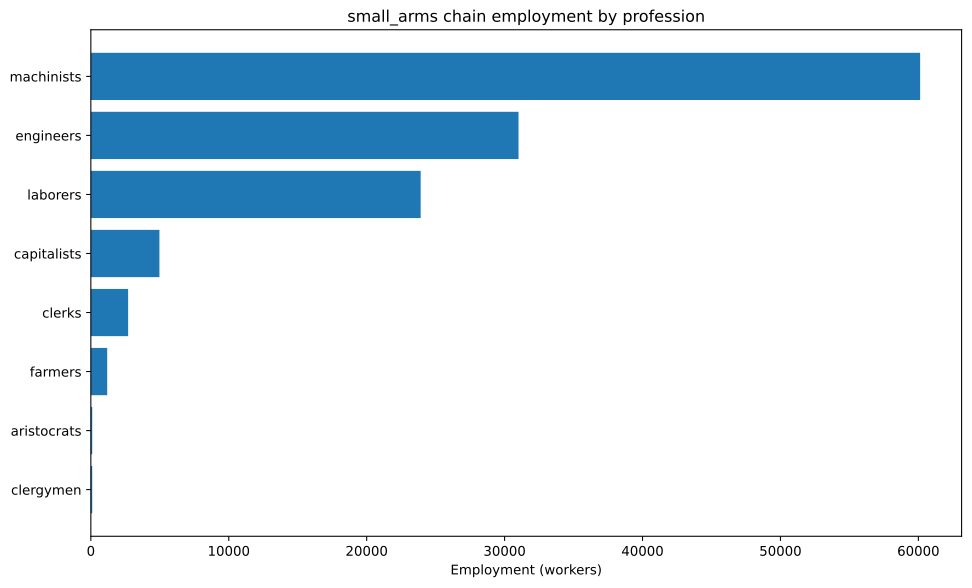

Data behind this chart, as committed beside it:
config, building, profession, employment
building_tooling_workshops+pm_steel+pm_a…, building_tooling_workshops, capitalists, 128
building_tooling_workshops+pm_steel+pm_a…, building_tooling_workshops, engineers, 639.9
building_tooling_workshops+pm_steel+pm_a…, building_tooling_workshops, laborers, 639.9
building_tooling_workshops+pm_steel+pm_a…, building_tooling_workshops, machinists, 639.9
building_tooling_workshops+pm_rubber_gri…, building_tooling_workshops, capitalists, 296.2
building_tooling_workshops+pm_rubber_gri…, building_tooling_workshops, engineers, 1481
building_tooling_workshops+pm_rubber_gri…, building_tooling_workshops, machinists, 2962
building_paper_mills+pm_bleached_paper+p…, building_paper_mills, capitalists, 10.91
building_paper_mills+pm_bleached_paper+p…, building_paper_mills, engineers, 54.55
building_paper_mills+pm_bleached_paper+p…, building_paper_mills, laborers, 109.1
building_paper_mills+pm_bleached_paper+p…, building_paper_mills, machinists, 109.1
building_chemical_plants+pm_nitrogen_fix…, building_chemical_plants, capitalists, 9.297
building_chemical_plants+pm_nitrogen_fix…, building_chemical_plants, engineers, 139.4
building_chemical_plants+pm_nitrogen_fix…, building_chemical_plants, laborers, 92.97
building_chemical_plants+pm_nitrogen_fix…, building_chemical_plants, machinists, 185.9
building_explosives_factory+pm_brine_ele…, building_explosives_factory, capitalists, 36.37
building_explosives_factory+pm_brine_ele…, building_explosives_factory, engineers, 545.5
building_explosives_factory+pm_brine_ele…, building_explosives_factory, laborers, 363.7
building_explosives_factory+pm_brine_ele…, building_explosives_factory, machinists, 436.4
building_synthetics_plants+pm_dye_produc…, building_synthetics_plants, capitalists, 1.364
building_synthetics_plants+pm_dye_produc…, building_synthetics_plants, engineers, 27.28
building_synthetics_plants+pm_dye_produc…, building_synthetics_plants, laborers, 13.64
building_synthetics_plants+pm_dye_produc…, building_synthetics_plants, machinists, 20.46
building_steel_mills+pm_electric_arc_pro…, building_steel_mills, capitalists, 335.6
building_steel_mills+pm_electric_arc_pro…, building_steel_mills, engineers, 3356
building_steel_mills+pm_electric_arc_pro…, building_steel_mills, machinists, 5035
building_motor_industry+pm_diesel_engine…, building_motor_industry, capitalists, 89.73
building_motor_industry+pm_diesel_engine…, building_motor_industry, engineers, 1346
building_motor_industry+pm_diesel_engine…, building_motor_industry, machinists, 897.3
building_arms_industry+pm_bolt_action_ri…, building_arms_industry, capitalists, 1667
building_arms_industry+pm_bolt_action_ri…, building_arms_industry, engineers, 12500
building_arms_industry+pm_bolt_action_ri…, building_arms_industry, laborers, 8333
building_arms_industry+pm_bolt_action_ri…, building_arms_industry, machinists, 20833
building_coal_mine+pm_diesel_pump_buildi…, building_coal_mine, capitalists, 149.9
building_coal_mine+pm_diesel_pump_buildi…, building_coal_mine, engineers, 1124
building_coal_mine+pm_diesel_pump_buildi…, building_coal_mine, machinists, 2248
building_iron_mine+pm_diesel_pump_buildi…, building_iron_mine, capitalists, 376
building_iron_mine+pm_diesel_pump_buildi…, building_iron_mine, engineers, 2820
building_iron_mine+pm_diesel_pump_buildi…, building_iron_mine, machinists, 5640
building_sulfur_mine+pm_diesel_pump_buil…, building_sulfur_mine, capitalists, 19.63
building_sulfur_mine+pm_diesel_pump_buil…, building_sulfur_mine, engineers, 147.2
building_sulfur_mine+pm_diesel_pump_buil…, building_sulfur_mine, machinists, 294.4
building_power_plant+pm_oil-fired_plant+…, building_power_plant, capitalists, 361.7
building_power_plant+pm_oil-fired_plant+…, building_power_plant, engineers, 2025
building_power_plant+pm_oil-fired_plant+…, building_power_plant, laborers, 2893
building_power_plant+pm_oil-fired_plant+…, building_power_plant, machinists, 2170
building_logging_camp+pm_saw_mills+pm_in…, building_logging_camp, capitalists, 416.7
building_logging_camp+pm_saw_mills+pm_in…, building_logging_camp, laborers, 6250
building_logging_camp+pm_saw_mills+pm_in…, building_logging_camp, machinists, 2083
building_rubber_plantation+automatic_irr…, building_rubber_plantation, aristocrats, 98.73
building_rubber_plantation+automatic_irr…, building_rubber_plantation, clergymen, 98.73
building_rubber_plantation+automatic_irr…, building_rubber_plantation, farmers, 1185
building_rubber_plantation+automatic_irr…, building_rubber_plantation, laborers, 1975
building_rubber_plantation+automatic_irr…, building_rubber_plantation, machinists, 493.6
building_oil_rig+pm_combustion_derricks+…, building_oil_rig, capitalists, 533.7
building_oil_rig+pm_combustion_derricks+…, building_oil_rig, engineers, 4803
building_oil_rig+pm_combustion_derricks+…, building_oil_rig, machinists, 10674
building_railway+pm_diesel_trains+pm_ste…, building_railway, capitalists, 540.5
building_railway+pm_diesel_trains+pm_ste…, building_railway, clerks, 2703
building_railway+pm_diesel_trains+pm_ste…, building_railway, laborers, 3243
... 1 more rows
